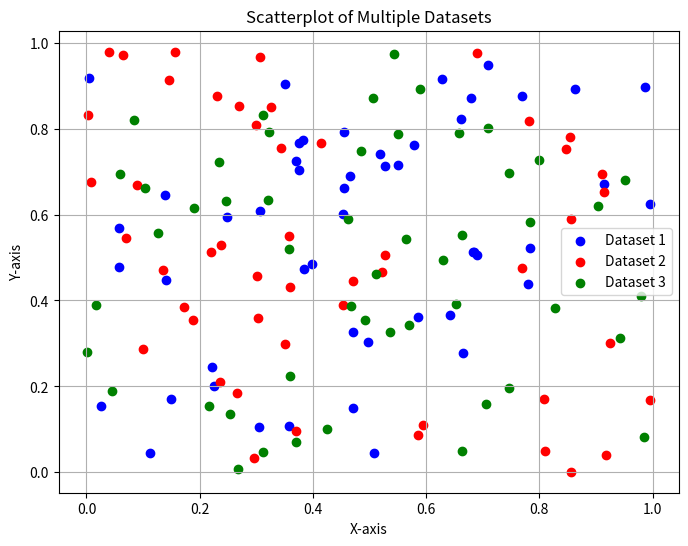

This chart was generated by the following Python code:
import matplotlib.pyplot as plt
import numpy as np

# Generating sample data
x1 = np.random.rand(50)
y1 = np.random.rand(50)
x2 = np.random.rand(50)
y2 = np.random.rand(50)
x3 = np.random.rand(50)
y3 = np.random.rand(50)

# Creating scatterplot
plt.figure(figsize=(8, 6))
plt.scatter(x1, y1, color='blue', label='Dataset 1')
plt.scatter(x2, y2, color='red', label='Dataset 2')
plt.scatter(x3, y3, color='green', label='Dataset 3')

# Adding labels and title
plt.xlabel('X-axis')
plt.ylabel('Y-axis')
plt.title('Scatterplot of Multiple Datasets')

# Adding legend
plt.legend()

# Displaying the plot
plt.grid(True)
plt.show()
